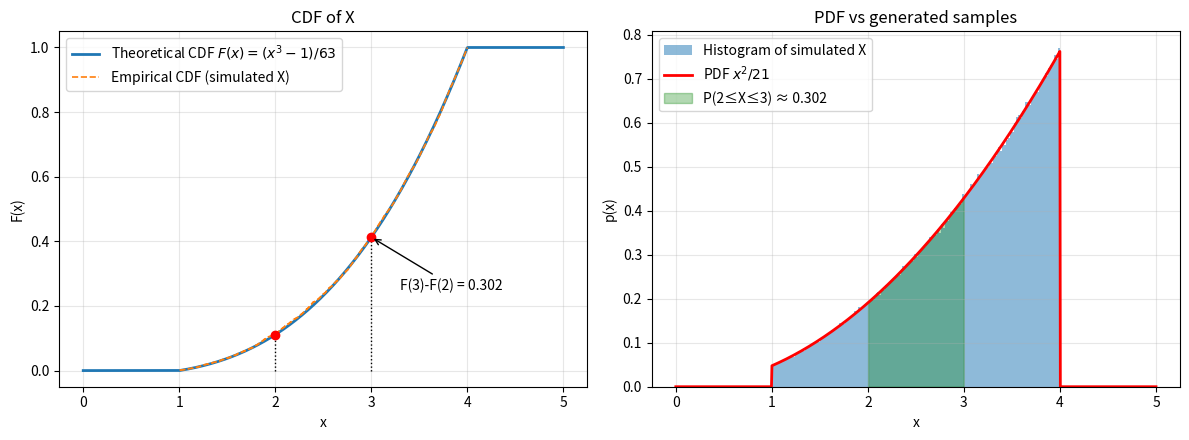

Write the Python code that produced this figure.
"""
GATE 2025 CS1 Q58: PDF p(x) = C x^2 on [1, 4], find P(2 <= X <= 3).
1. Derive the CDF F(x) numerically and analytically, plot it.
2. Use F to get P(2 <= X <= 3) = F(3) - F(2).
3. Use the inverse CDF to generate the random variable X (inverse transform
   sampling) and check the probability by simulation.
"""
import numpy as np
import matplotlib
matplotlib.use("Agg")              # no screen needed (works in Termux)
import matplotlib.pyplot as plt

a, b = 1, 4


def quad(f, lo, hi, n=200001):
    """Numerical integral with the trapezoid rule (no scipy needed)."""
    x = np.linspace(lo, hi, n)
    return np.trapezoid(f(x), x) if hasattr(np, "trapezoid") else np.trapz(f(x), x), 0


# --- Normalising constant: C * integral(x^2, 1, 4) = 1 ---
area, _ = quad(lambda x: x**2, a, b)
C = 1 / area                       # = 1/21


def pdf(x):
    x = np.asarray(x, dtype=float)
    return np.where((x >= a) & (x <= b), C * x**2, 0.0)


def cdf(x):
    """F(x) = 0 (x<1), (x^3 - 1)/63 (1<=x<=4), 1 (x>4)"""
    x = np.asarray(x, dtype=float)
    return np.clip((x**3 - a**3) * C / 3, 0, 1)


def cdf_inverse(u):
    """Solve u = (x^3 - 1)/63  ->  x = (63u + 1)^(1/3)"""
    return (3 * u / C + a**3) ** (1 / 3)


# --- Probability from the CDF ---
p_theory = cdf(3) - cdf(2)
p_numeric, _ = quad(pdf, 2, 3)
print(f"C                    = {C:.6f}  (1/21 = {1/21:.6f})")
print(f"F(3) - F(2)          = {p_theory:.6f}  (19/63 = {19/63:.6f})")
print(f"Direct integral 2..3 = {p_numeric:.6f}")

# --- Generate X from the CDF (inverse transform sampling) ---
rng = np.random.default_rng(0)
N = 1_000_000
U = rng.uniform(0, 1, N)
X = cdf_inverse(U)
p_sim = np.mean((X >= 2) & (X <= 3))
print(f"Simulated P(2<=X<=3) = {p_sim:.6f}  ({N:,} samples)")

# --- Plots ---
xs = np.linspace(0, 5, 1000)
fig, (ax1, ax2) = plt.subplots(1, 2, figsize=(12, 4.5))

ax1.plot(xs, cdf(xs), lw=2, label="Theoretical CDF $F(x)=(x^3-1)/63$")
xe = np.sort(X[:5000])
ax1.step(xe, np.arange(1, len(xe) + 1) / len(xe), where="post",
         ls="--", lw=1.2, label="Empirical CDF (simulated X)")
for xv in (2, 3):
    ax1.plot([xv, xv], [0, cdf(xv)], "k:", lw=1)
    ax1.plot(xv, cdf(xv), "ro")
ax1.annotate(f"F(3)-F(2) = {p_theory:.3f}", xy=(3, cdf(3)),
             xytext=(3.3, 0.25), arrowprops=dict(arrowstyle="->"))
ax1.set(xlabel="x", ylabel="F(x)", title="CDF of X")
ax1.grid(alpha=0.3)
ax1.legend(loc="upper left")

ax2.hist(X, bins=150, density=True, alpha=0.5, label="Histogram of simulated X")
ax2.plot(xs, pdf(xs), "r", lw=2, label="PDF $x^2/21$")
mask = (xs >= 2) & (xs <= 3)
ax2.fill_between(xs[mask], pdf(xs[mask]), alpha=0.3, color="green",
                 label=f"P(2≤X≤3) ≈ {p_theory:.3f}")
ax2.set(xlabel="x", ylabel="p(x)", title="PDF vs generated samples")
ax2.grid(alpha=0.3)
ax2.legend(loc="upper left")

plt.tight_layout()
plt.savefig("cdf_q58.pdf")
print("Saved plot to cdf_q58.pdf")

# Open the PDF in the phone's default viewer (needs: pkg install termux-tools)
import os
os.system("termux-open cdf_q58.pdf")
